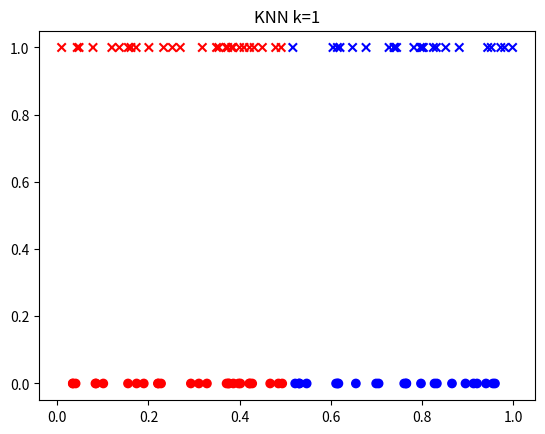
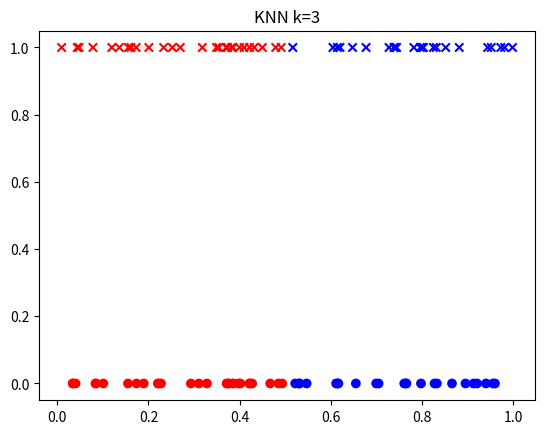

The matplotlib source for these figures, in order:
import numpy as np
import matplotlib.pyplot as plt
from collections import Counter
data = np.random.rand(100)
x_train, x_test = data[:50], data[50:]
y_train = ["A" if x < 0.5 else "B" for x in x_train]

def predict(p, k):
    dist = sorted([(abs(p - x_train[i]), y_train[i]) for i in range(len(x_train))])
    top_k = [d[1] for d in dist[:k]]
    return Counter(top_k).most_common(1)[0][0]

for k in [1, 3]:
    res = [predict(p, k) for p in x_test]
    plt.figure()
    plt.scatter(x_train, [0]*50, c=["r" if y=="A" else "b" for y in y_train], label="Train")
    plt.scatter(x_test, [1]*50, c=["r" if y=="A" else "b" for y in res], marker='x', label="Test")
    plt.title(f"KNN k={k}")
    plt.show()
